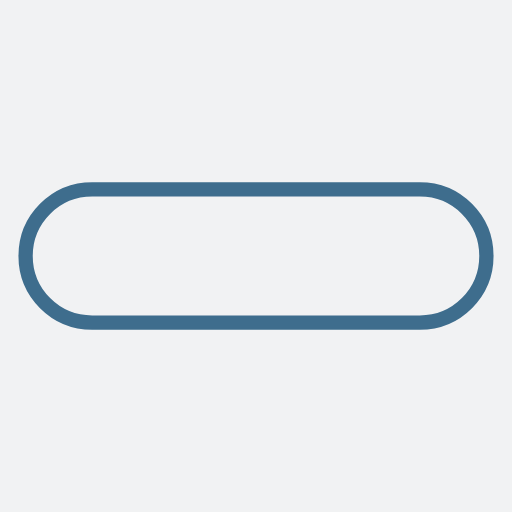
t = 0.00 s
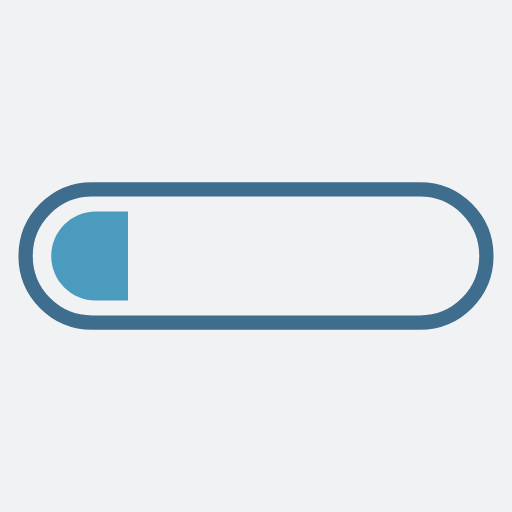
t = 0.13 s
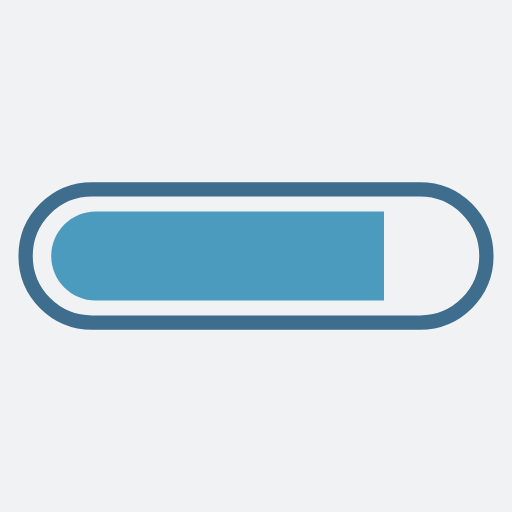
t = 0.38 s
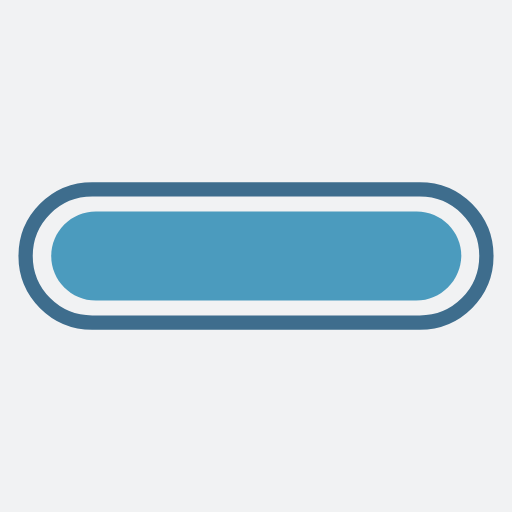
t = 0.50 s
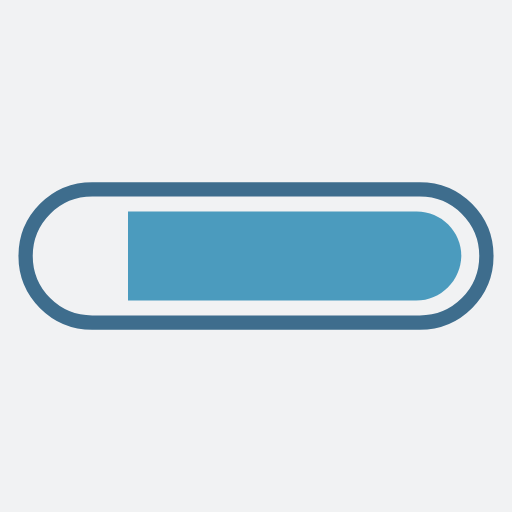
t = 0.63 s
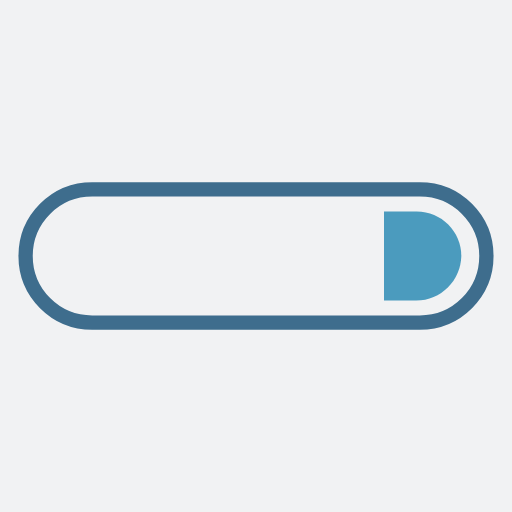
t = 0.88 s

The animated SVG that drew these frames (rendered in a browser with its animation timeline set to each time). Animation: 2 SMIL elements (animate=2); one cycle of 1.00 s, repeats indefinitely.

<svg xmlns="http://www.w3.org/2000/svg" xmlns:xlink="http://www.w3.org/1999/xlink" style="margin: auto; background: rgb(241, 242, 243); display: block;" width="200px" height="200px" viewBox="0 0 100 100" preserveAspectRatio="xMidYMid">
<defs>
  <clipPath id="ldio-ex2fr707f4n-cp" x="0" y="0" width="100" height="100">
    <rect x="0" y="0" width="0" height="100">
      <animate attributeName="width" repeatCount="indefinite" dur="1s" values="0;100;100" keyTimes="0;0.5;1"></animate>
      <animate attributeName="x" repeatCount="indefinite" dur="1s" values="0;0;100" keyTimes="0;0.5;1"></animate>
    </rect>
  </clipPath>
</defs>
<path fill="none" stroke="#3e6d8d" stroke-width="2.7928" d="M82 63H18c-7.2 0-13-5.8-13-13v0c0-7.2 5.8-13 13-13h64c7.2 0 13 5.8 13 13v0C95 57.2 89.2 63 82 63z"></path>
<path fill="#4b9bbe" clip-path="url(#ldio-ex2fr707f4n-cp)" d="M81.3 58.7H18.7c-4.8 0-8.7-3.9-8.7-8.7v0c0-4.8 3.9-8.7 8.7-8.7h62.7c4.8 0 8.7 3.9 8.7 8.7v0C90 54.8 86.1 58.7 81.3 58.7z"></path>
</svg>
